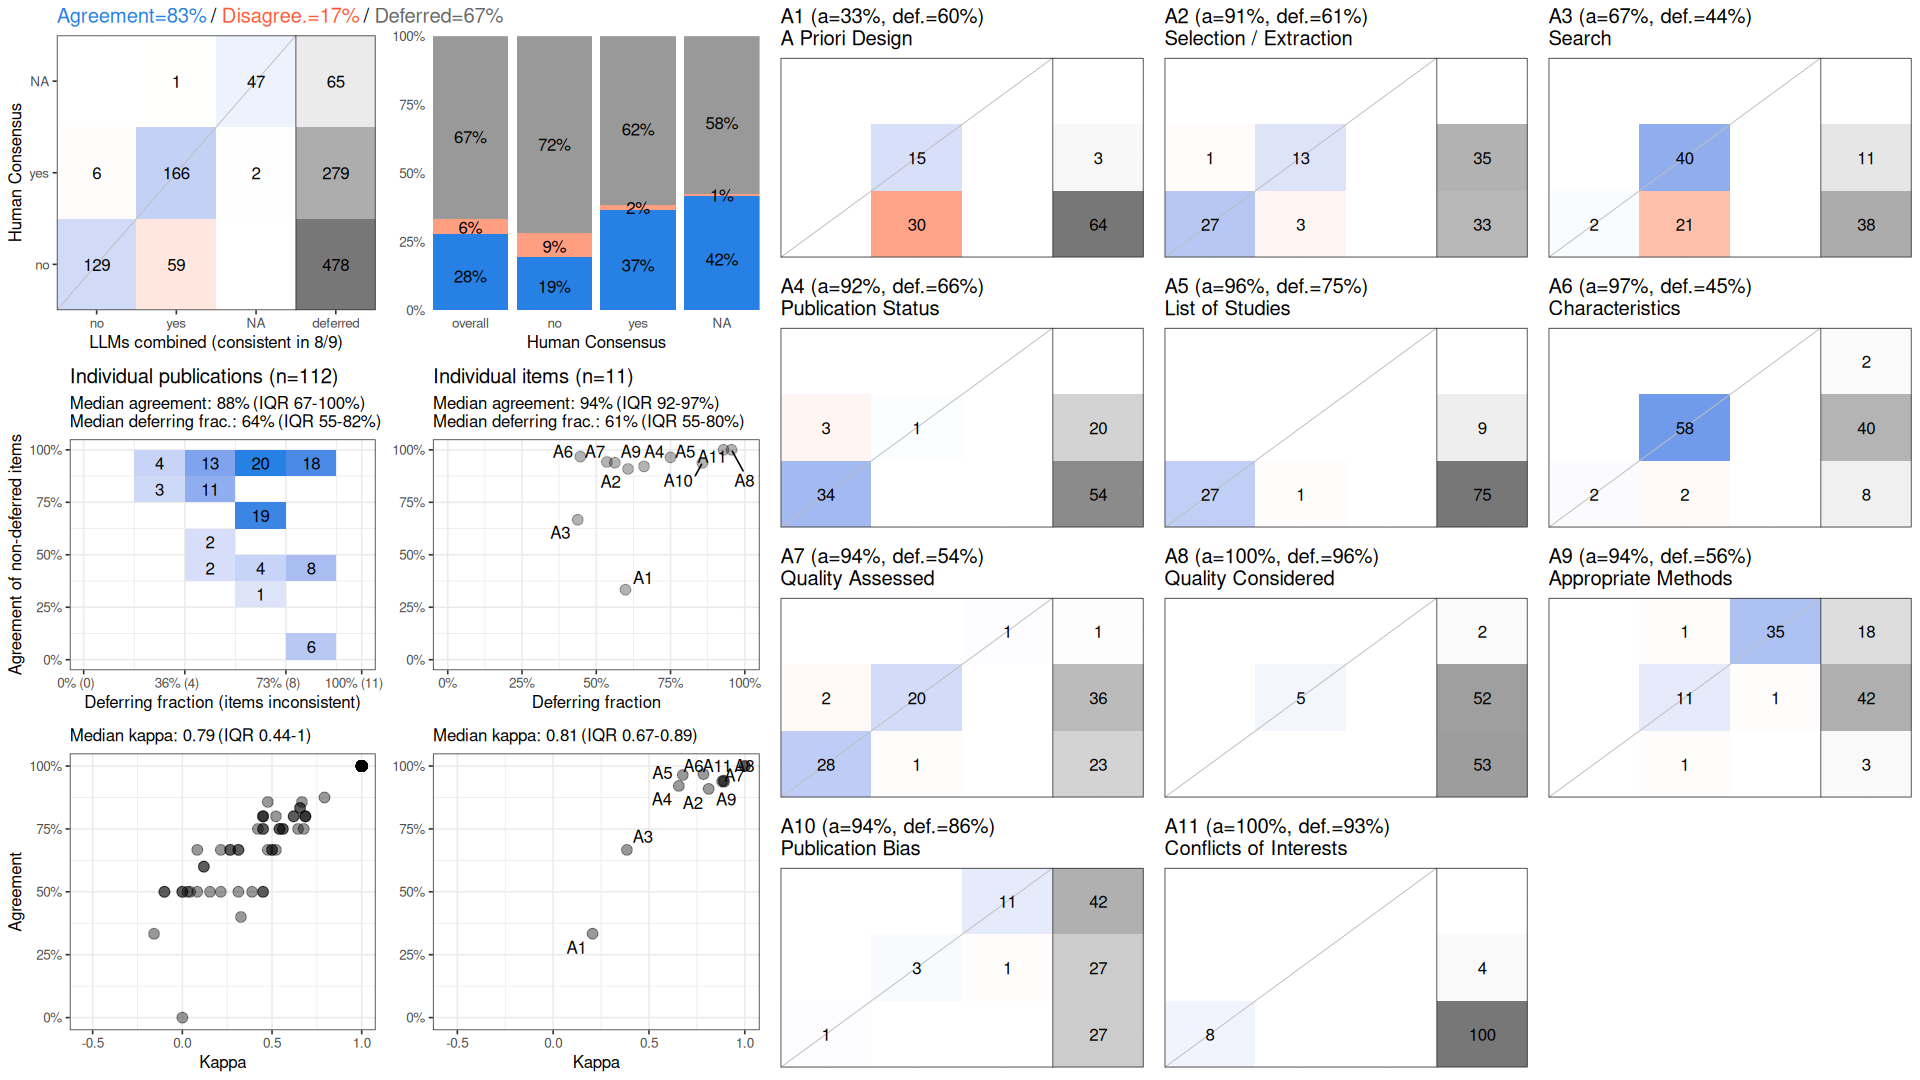

The data file committed next to this chart (first rows):
, cohen_kappa_w, cohen_kappa_w_ci_low, cohen_kappa_w_ci_high, agreement, agreement_ci_low, agreement_ci_high, deferring_fraction, deferring_fraction_ci_low, deferring_fraction_ci_high
combined, 0.7274, 0.6622, 0.7875, 0.8341, 0.7938, 0.8704, 0.6672, 0.6388, 0.6964
A1, 0.2057, NA, NA, 0.3333, NA, NA, 0.5982, NA, NA
A2, 0.8118, NA, NA, 0.9091, NA, NA, 0.6071, NA, NA
A3, 0.3848, NA, NA, 0.6667, NA, NA, 0.4375, NA, NA
A4, 0.6557, NA, NA, 0.9211, NA, NA, 0.6607, NA, NA
A5, 0.6763, NA, NA, 0.9643, NA, NA, 0.75, NA, NA
A6, 0.7846, NA, NA, 0.9677, NA, NA, 0.4464, NA, NA
A7, 0.8896, NA, NA, 0.9423, NA, NA, 0.5357, NA, NA
A8, 1, NA, NA, 1, NA, NA, 0.9554, NA, NA
A9, 0.8818, NA, NA, 0.9388, NA, NA, 0.5625, NA, NA
A10, 0.8918, NA, NA, 0.9375, NA, NA, 0.8571, NA, NA
A11, 1, NA, NA, 1, NA, NA, 0.9286, NA, NA
